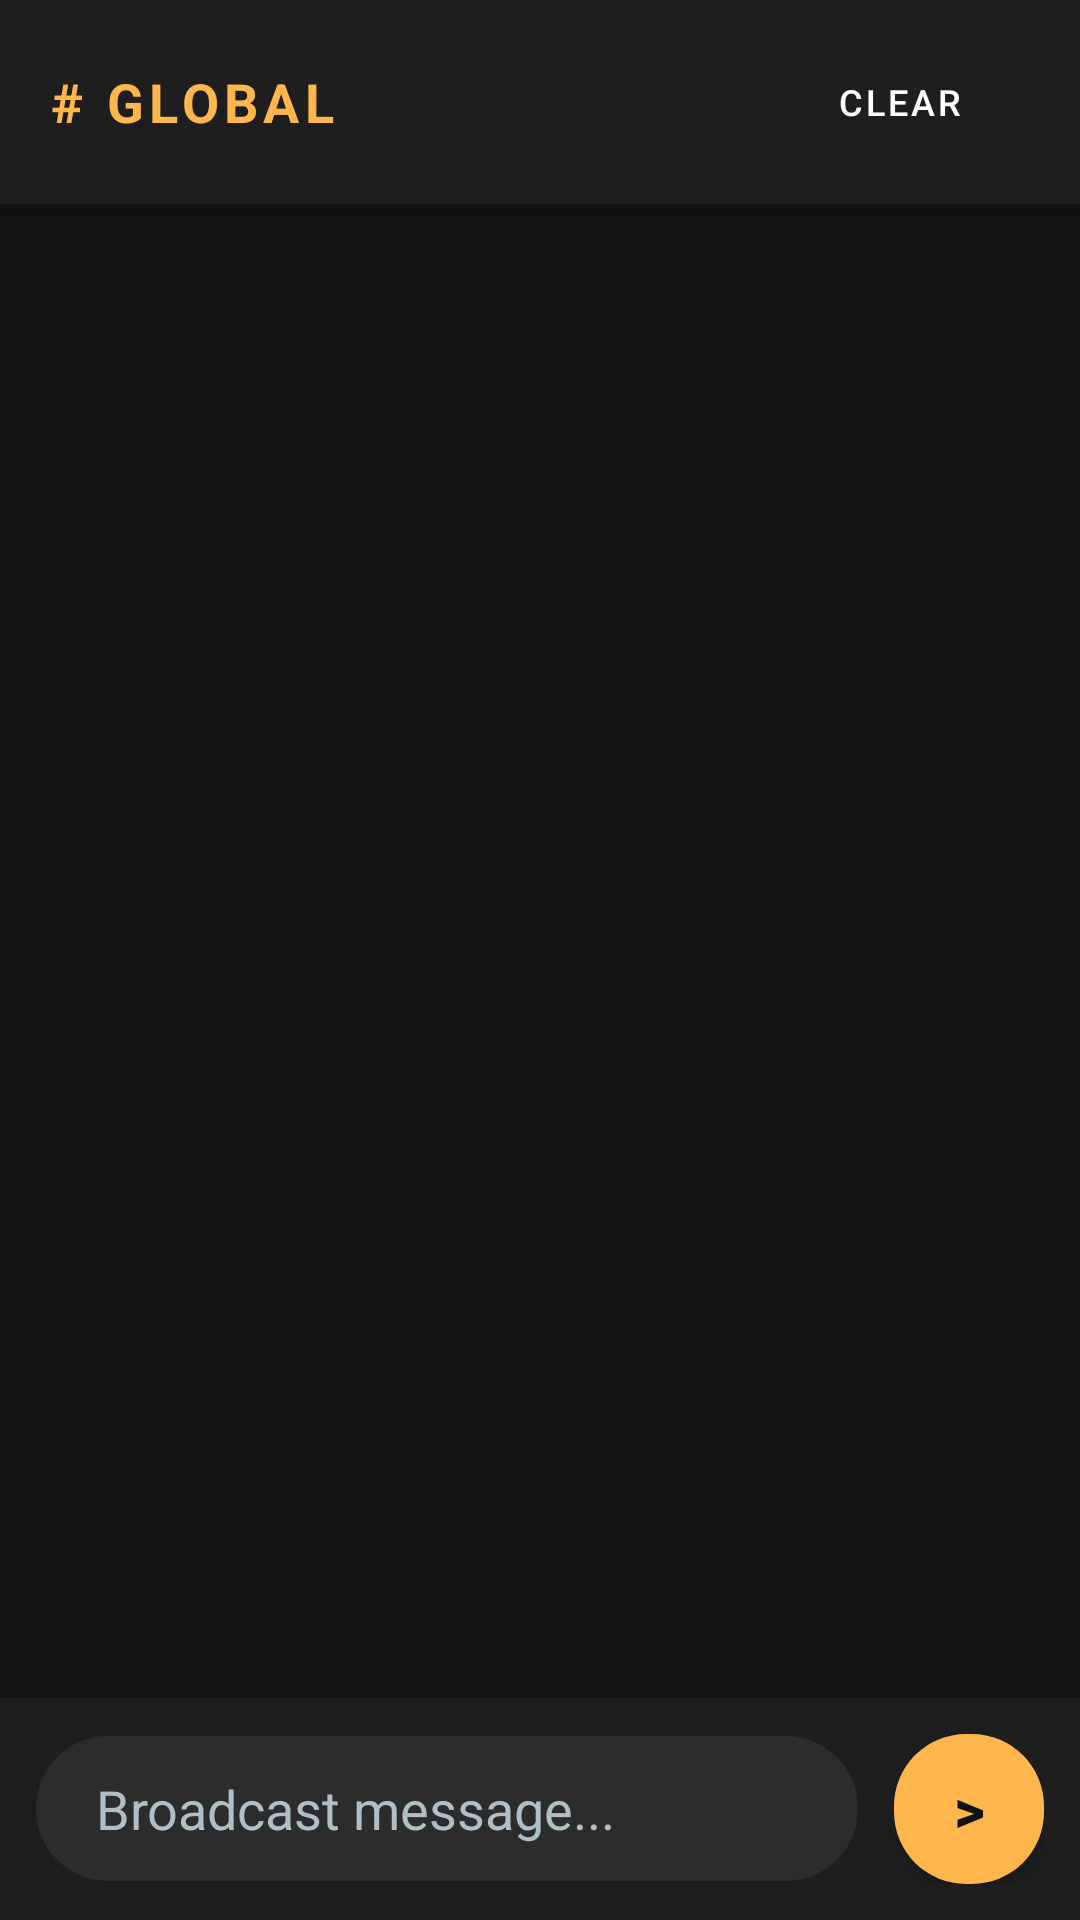

Layout XML and referenced resources for this Android screen:
<!-- AndroidManifest.xml: application theme Theme.MaterialComponents.DayNight.NoActionBar -->
<!-- res/layout/activity_chat.xml -->
﻿<?xml version="1.0" encoding="utf-8"?>
<LinearLayout xmlns:android="http://schemas.android.com/apk/res/android"
    android:layout_width="match_parent"
    android:layout_height="match_parent"
    android:orientation="vertical"
    android:background="@color/void_black">

    
    <LinearLayout
        android:layout_width="match_parent"
        android:layout_height="wrap_content"
        android:padding="16dp"
        android:background="@color/surface_grey"
        android:orientation="horizontal"
        android:gravity="center_vertical"
        android:elevation="4dp">

        
        <TextView
            android:layout_width="0dp"
            android:layout_height="wrap_content"
            android:layout_weight="1"
            android:text="# GLOBAL"
            android:textColor="@color/radiant_amber"
            android:textStyle="bold"
            android:letterSpacing="0.1"
            android:textSize="18sp" />

        
        <Button
            android:id="@+id/btn_clear_chat"
            android:layout_width="wrap_content"
            android:layout_height="36dp"
            android:text="CLEAR"
            android:textSize="12sp"
            android:textColor="@color/white"
            android:backgroundTint="#CCFF0000"
            android:insetTop="0dp"
            android:insetBottom="0dp"
            style="@style/Widget.MaterialComponents.Button.TextButton" />
    </LinearLayout>

    
    <androidx.recyclerview.widget.RecyclerView
        android:id="@+id/recycler_messages"
        android:layout_width="match_parent"
        android:layout_height="0dp"
        android:layout_weight="1"
        android:padding="16dp"
        android:clipToPadding="false"
        android:scrollbars="vertical"/>

    
    <LinearLayout
        android:layout_width="match_parent"
        android:layout_height="wrap_content"
        android:orientation="horizontal"
        android:padding="12dp"
        android:gravity="center_vertical"
        android:background="@color/surface_grey">

        <EditText
            android:id="@+id/edit_message_input"
            android:layout_width="0dp"
            android:layout_height="wrap_content"
            android:layout_weight="1"
            android:hint="Broadcast message..."
            android:textColorHint="@color/text_secondary"
            android:textColor="@color/white"
            android:background="@drawable/bg_input_field"
            android:paddingStart="20dp"
            android:paddingEnd="20dp"
            android:paddingTop="12dp"
            android:paddingBottom="12dp"
            android:inputType="textCapSentences"
            android:maxLines="4"
            android:layout_marginEnd="12dp"/>

        <Button
            android:id="@+id/btn_send_message"
            android:layout_width="50dp"
            android:layout_height="50dp"
            android:text=">"
            android:textSize="20sp"
            android:textStyle="bold"
            android:background="@drawable/bg_input_field"
            android:backgroundTint="@color/radiant_amber"
            android:textColor="@color/void_black" />
    </LinearLayout>

</LinearLayout>
<!-- resources referenced by this layout -->
<resources>
  <color name="radiant_amber">#FFB74D</color>
  <color name="surface_grey">#1E1E1E</color>
  <color name="text_secondary">#B0BEC5</color>
  <color name="void_black">#121212</color>
  <color name="white">#FFFFFFFF</color>
  <!-- drawable bg_input_field (drawable) -->
  <?xml version="1.0" encoding="utf-8"?>
  <shape xmlns:android="http://schemas.android.com/apk/res/android">
      <solid android:color="@color/input_grey" />
      <corners android:radius="24dp" />
  </shape>
  <color name="input_grey">#2C2C2C</color>
</resources>
